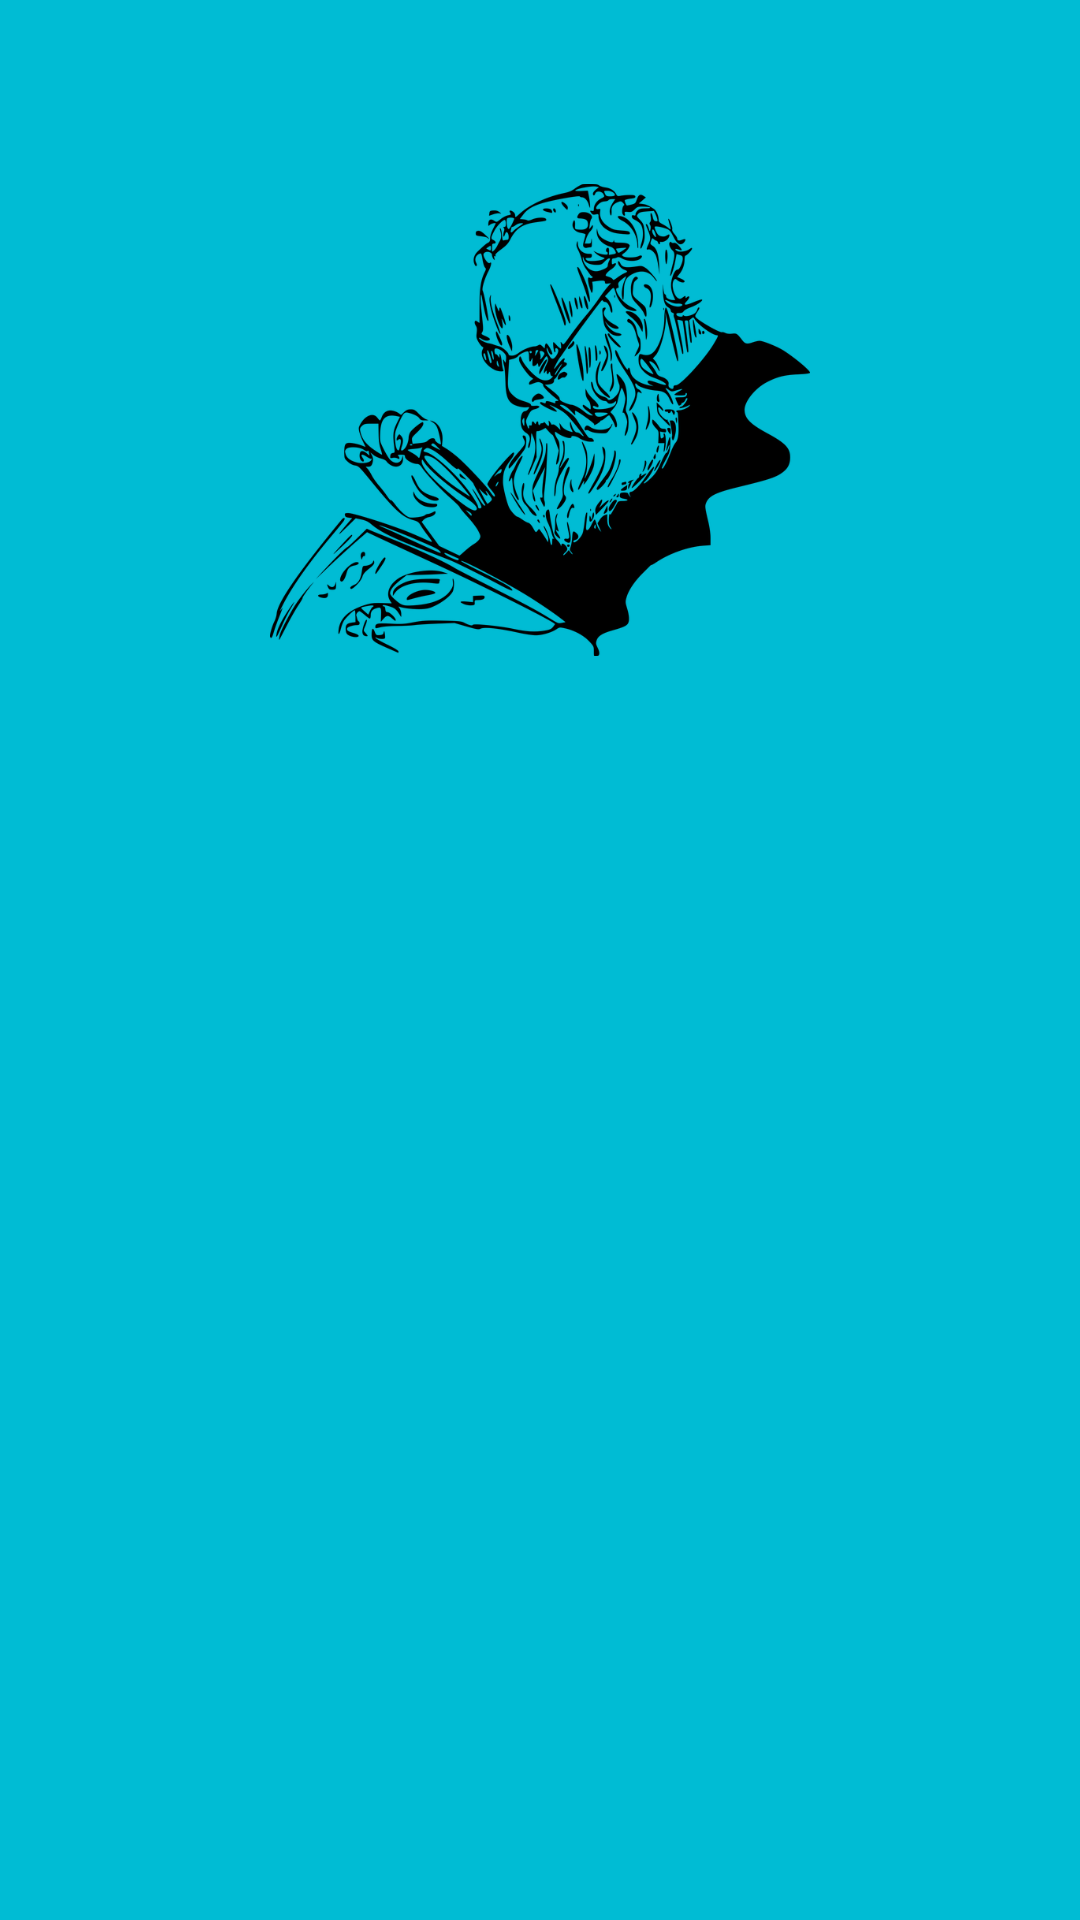

Write the Android layout XML for this screen, with the resource values it uses.
<!-- AndroidManifest.xml: application theme Theme.Commerce -->
<!-- res/layout/activity_settings.xml -->
<?xml version="1.0" encoding="utf-8"?>
<LinearLayout xmlns:android="http://schemas.android.com/apk/res/android"
    xmlns:app="http://schemas.android.com/apk/res-auto"
    xmlns:tools="http://schemas.android.com/tools"
    android:layout_width="match_parent"
    android:layout_height="match_parent"
    android:orientation="vertical"
    tools:context=".Settings"
    android:background="@color/sky_blue">

    <ImageView
        android:layout_marginTop="50dp"
        android:layout_width="180dp"
        android:layout_height="180dp"
        android:layout_gravity="center"
        android:src="@drawable/alogo"/>

</LinearLayout>
<!-- resources referenced by this layout -->
<resources>
  <color name="sky_blue">#00BCD4</color>
  <!-- drawable alogo: png bitmap (drawable-v24, 110634 bytes) -->
  <style name="Theme.Commerce" parent="Theme.MaterialComponents.DayNight.NoActionBar">
          
          <item name="colorPrimary">@color/teal_200</item>
          <item name="colorPrimaryVariant">@android:color/black</item>
          <item name="colorOnPrimary">@color/white</item>
          
          <item name="colorSecondary">@color/teal_200</item>
          <item name="colorSecondaryVariant">@color/teal_700</item>
          <item name="colorOnSecondary">@color/black</item>
          
          <item name="android:statusBarColor" tools:targetApi="l">?attr/colorPrimaryVariant</item>
          
      </style>
  <color name="teal_200">#FF03DAC5</color>
  <color name="white">#FFFFFFFF</color>
  <color name="teal_700">#FF018786</color>
  <color name="black">#FF000000</color>
</resources>
